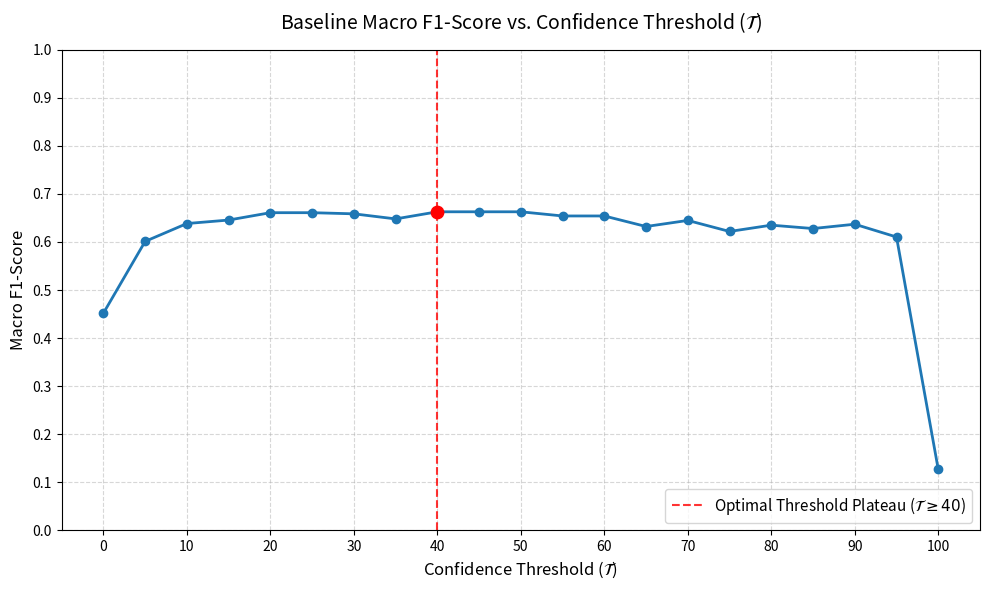

Write Python code to recreate this figure.
import matplotlib.pyplot as plt

# The exact data extracted from your pipeline
threshold_data =[ [
                0.0,
                0.45180664535503245
            ],
            [
                5.0,
                0.6012142283328724
            ],
            [
                10.0,
                0.6383651436283015
            ],
            [
                15.0,
                0.6456084567539676
            ],
            [
                20.0,
                0.660934514504082
            ],
            [
                25.0,
                0.660934514504082
            ],
            [
                30.0,
                0.6585605038236618
            ],
            [
                35.0,
                0.6480070546737214
            ],
            [
                40.0,
                0.6628082492321195
            ],
            [
                45.0,
                0.6628082492321195
            ],
            [
                50.0,
                0.6628082492321195
            ],
            [
                55.0,
                0.654119814497173
            ],
            [
                60.0,
                0.654119814497173
            ],
            [
                65.0,
                0.6321762747652252
            ],
            [
                70.0,
                0.6448184084630416
            ],
            [
                75.0,
                0.6218663797859428
            ],
            [
                80.0,
                0.6349767699882116
            ],
            [
                85.0,
                0.6279540458711791
            ],
            [
                90.0,
                0.6369425689755773
            ],
            [
                95.0,
                0.6103567451882058
            ],
            [
                100.0,
                0.12672176308539948
            ]
] 
# Unpack the data into X and Y lists
thresholds = [item[0] for item in threshold_data]
f1_scores = [item[1] for item in threshold_data]

# Define the optimal point to highlight
optimal_t = 40
optimal_f1 = 0.6628082492321195

# Set up the academic plot style
plt.figure(figsize=(10, 6))
plt.plot(thresholds, f1_scores, marker='o', linestyle='-', color='#1f77b4', linewidth=2, markersize=6)

# Highlight the start of the optimal threshold plateau
plt.axvline(x=optimal_t, color='red', linestyle='--', alpha=0.8, 
            label=rf'Optimal Threshold Plateau ($\mathcal{{T}} \geq {optimal_t}$)')
plt.scatter([optimal_t], [optimal_f1], color='red', zorder=5, s=80)

# Formatting for thesis readability
plt.title('Baseline Macro F1-Score vs. Confidence Threshold ($\mathcal{T}$)', fontsize=14, pad=15)
plt.xlabel('Confidence Threshold ($\mathcal{T}$)', fontsize=12)
plt.ylabel('Macro F1-Score', fontsize=12)

# --- NEW: Set Axis Limits and Ticks ---
plt.ylim(0.0, 1.0)
plt.yticks([0.0, 0.1, 0.2, 0.3, 0.4, 0.5, 0.6, 0.7, 0.8, 0.9, 1.0])
plt.xticks([0, 10 , 20, 30, 40, 50, 60, 70, 80, 90, 100])

plt.grid(True, linestyle='--', alpha=0.5)
plt.legend(loc='lower right', fontsize=11)

# Save the figure as a high-resolution PNG
plt.tight_layout()
plt.savefig('threshold_optimization_plot.png', dpi=300)

# Display the plot
plt.show()
